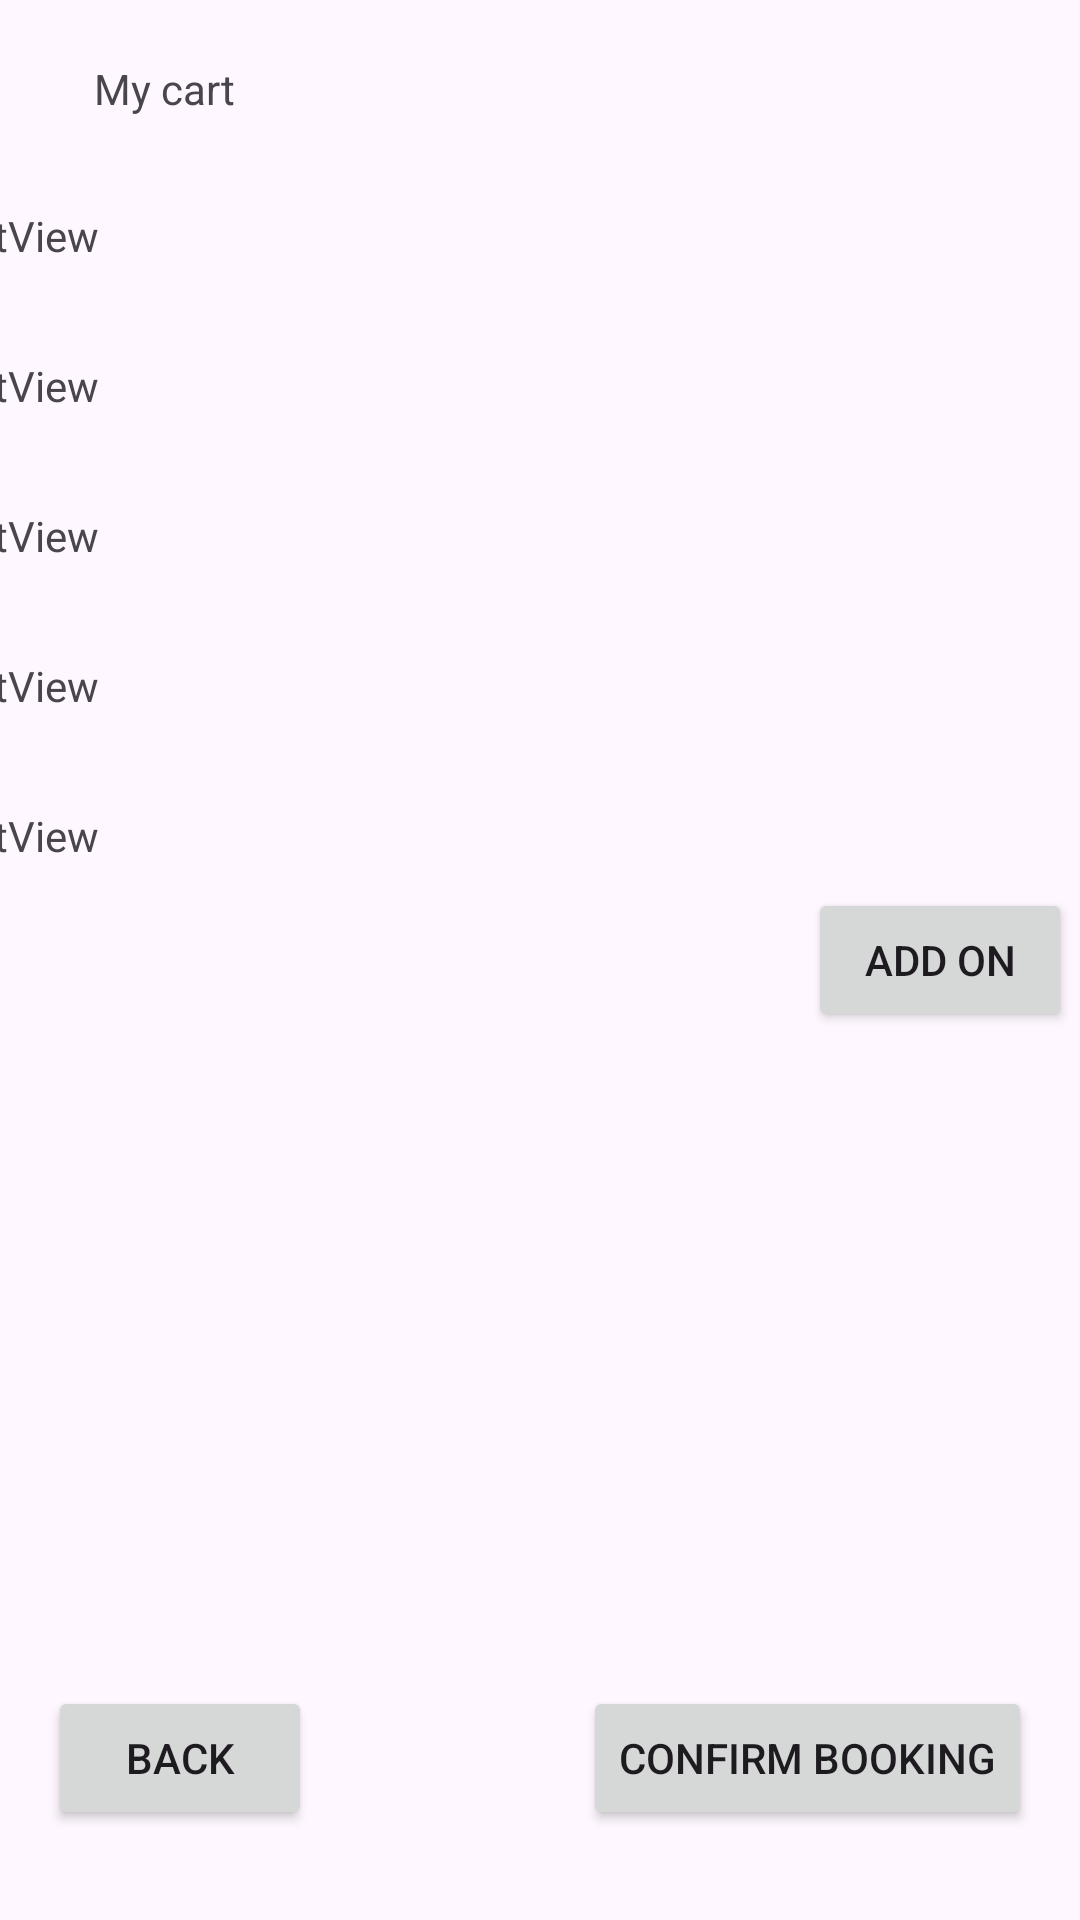

Reconstruct the res/layout file that produces this screen, plus the resources it refers to.
<!-- AndroidManifest.xml: application theme Theme.FinalAsignment -->
<!-- res/layout/my_cart.xml -->
<?xml version="1.0" encoding="utf-8"?>
<androidx.constraintlayout.widget.ConstraintLayout xmlns:android="http://schemas.android.com/apk/res/android"
    xmlns:app="http://schemas.android.com/apk/res-auto"
    xmlns:tools="http://schemas.android.com/tools"
    android:layout_width="match_parent"
    android:layout_height="match_parent"
    tools:context=".My_cart">

    <TextView
        android:id="@+id/textView14"
        android:layout_width="wrap_content"
        android:layout_height="wrap_content"
        android:layout_marginTop="20dp"
        android:layout_marginEnd="250dp"
        android:text="My cart"
        app:layout_constraintEnd_toEndOf="parent"
        app:layout_constraintStart_toStartOf="parent"
        app:layout_constraintTop_toTopOf="parent" />

    <LinearLayout
        android:id="@+id/linearLayout"
        android:layout_width="409dp"
        android:layout_height="428dp"
        android:layout_marginStart="1dp"
        android:layout_marginTop="30dp"
        android:layout_marginEnd="1dp"
        android:orientation="vertical"
        app:layout_constraintEnd_toEndOf="parent"
        app:layout_constraintStart_toStartOf="parent"
        app:layout_constraintTop_toBottomOf="@+id/textView14">

        <TextView
            android:id="@+id/textView15"
            android:layout_width="match_parent"
            android:layout_height="50dp"
            android:text="TextView" />

        <TextView
            android:id="@+id/textView16"
            android:layout_width="match_parent"
            android:layout_height="50dp"
            android:text="TextView" />

        <TextView
            android:id="@+id/textView17"
            android:layout_width="match_parent"
            android:layout_height="50dp"
            android:text="TextView" />

        <TextView
            android:id="@+id/textView18"
            android:layout_width="match_parent"
            android:layout_height="50dp"
            android:text="TextView" />

        <TextView
            android:id="@+id/textView19"
            android:layout_width="match_parent"
            android:layout_height="50dp"
            android:text="TextView" />
    </LinearLayout>

    <Button
        android:id="@+id/button23"
        android:layout_width="wrap_content"
        android:layout_height="wrap_content"
        android:layout_marginStart="16dp"
        android:layout_marginBottom="30dp"
        android:text="Back"
        app:layout_constraintBottom_toBottomOf="parent"
        app:layout_constraintStart_toStartOf="parent"
        android:onClick="cart_back"/>

    <Button
        android:id="@+id/AddOn"
        android:layout_width="wrap_content"
        android:layout_height="wrap_content"
        app:layout_constraintBottom_toBottomOf="parent"
        app:layout_constraintEnd_toEndOf="parent"
        app:layout_constraintStart_toStartOf="parent"
        app:layout_constraintTop_toTopOf="parent"
        app:layout_constraintHorizontal_bias="0.99"
        app:layout_constraintVertical_bias="0.5"
        android:text="Add On"
        android:onClick="add_on_button"/>

    <Button
        android:id="@+id/button24"
        android:layout_width="wrap_content"
        android:layout_height="wrap_content"
        android:layout_marginEnd="16dp"
        android:layout_marginBottom="30dp"
        android:text="Confirm Booking"
        app:layout_constraintBottom_toBottomOf="parent"
        app:layout_constraintEnd_toEndOf="parent"
        android:onClick="go_to_confirm_booked"/>
</androidx.constraintlayout.widget.ConstraintLayout>
<!-- resources referenced by this layout -->
<resources>
  <style name="Theme.FinalAsignment" parent="Base.Theme.FinalAsignment" />
  <style name="Base.Theme.FinalAsignment" parent="Theme.Material3.DayNight.NoActionBar">
          
          
      </style>
</resources>
